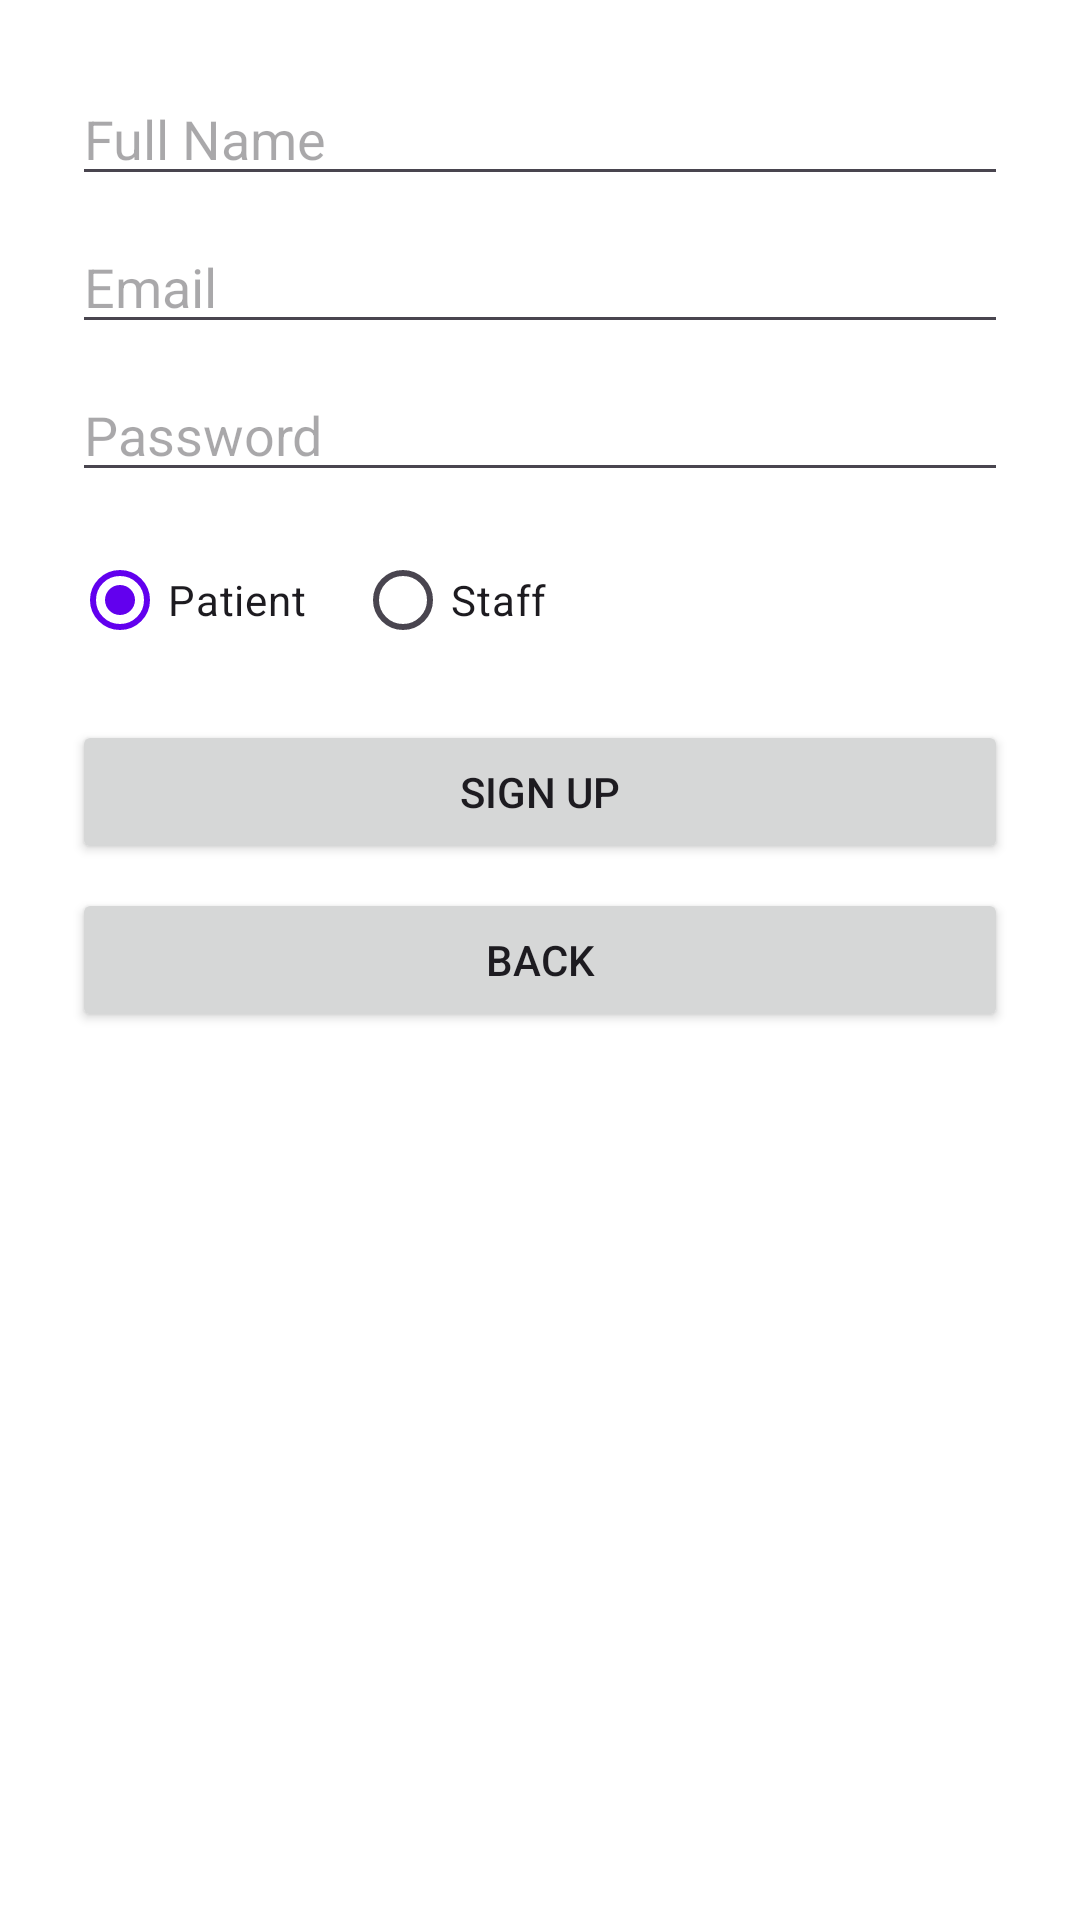

This screen was rendered from an Android layout file. Write that file and the resources it references.
<!-- AndroidManifest.xml: application theme Theme.HospiManagementApp -->
<!-- res/layout/activity_signup.xml -->
<?xml version="1.0" encoding="utf-8"?>
<ScrollView xmlns:android="http://schemas.android.com/apk/res/android"
    android:layout_width="match_parent"
    android:layout_height="match_parent"
    android:padding="24dp">

    <LinearLayout
        android:orientation="vertical"
        android:layout_width="match_parent"
        android:layout_height="wrap_content">

        
        <EditText
            android:id="@+id/etName"
            android:layout_width="match_parent"
            android:layout_height="wrap_content"
            android:hint="Full Name"
            android:inputType="textPersonName"/>

        
        <EditText
            android:id="@+id/etEmail"
            android:layout_width="match_parent"
            android:layout_height="wrap_content"
            android:hint="Email"
            android:inputType="textEmailAddress"
            android:layout_marginTop="8dp"/>

        
        <EditText
            android:id="@+id/etPassword"
            android:layout_width="match_parent"
            android:layout_height="wrap_content"
            android:hint="Password"
            android:inputType="textPassword"
            android:layout_marginTop="8dp"/>

        
        <RadioGroup
            android:id="@+id/rgRole"
            android:layout_width="match_parent"
            android:layout_height="wrap_content"
            android:orientation="horizontal"
            android:layout_marginTop="12dp">

            <RadioButton
                android:id="@+id/rbPatient"
                android:layout_width="wrap_content"
                android:layout_height="wrap_content"
                android:text="Patient"
                android:checked="true"/>

            <RadioButton
                android:id="@+id/rbStaff"
                android:layout_width="wrap_content"
                android:layout_height="wrap_content"
                android:text="Staff"
                android:layout_marginStart="16dp"/>
        </RadioGroup>

        
        <EditText
            android:id="@+id/etNhsNumber"
            android:layout_width="match_parent"
            android:layout_height="wrap_content"
            android:hint="NHS Number"
            android:inputType="number"
            android:visibility="gone"
            android:layout_marginTop="8dp"/>

        
        <EditText
            android:id="@+id/etEmployeeNumber"
            android:layout_width="match_parent"
            android:layout_height="wrap_content"
            android:hint="Employee Number"
            android:visibility="gone"
            android:layout_marginTop="8dp"/>

        
        <TextView
            android:id="@+id/tvSpecialtyLabel"
            android:layout_width="match_parent"
            android:layout_height="wrap_content"
            android:text="Select Specialty"
            android:textStyle="bold"
            android:visibility="gone"
            android:layout_marginTop="12dp"/>
        <Spinner
            android:id="@+id/spSpecialty"
            android:layout_width="match_parent"
            android:layout_height="wrap_content"
            android:visibility="gone"/>

        
        <TextView
            android:id="@+id/tvClinicLabel"
            android:layout_width="match_parent"
            android:layout_height="wrap_content"
            android:text="Select Clinic"
            android:textStyle="bold"
            android:visibility="gone"
            android:layout_marginTop="12dp"/>
        <Spinner
            android:id="@+id/spClinic"
            android:layout_width="match_parent"
            android:layout_height="wrap_content"
            android:visibility="gone"/>

        
        <Button
            android:id="@+id/btnSignup"
            android:layout_width="match_parent"
            android:layout_height="wrap_content"
            android:text="Sign Up"
            android:layout_marginTop="16dp"/>

        
        <Button
            android:id="@+id/btnBack"
            android:layout_width="match_parent"
            android:layout_height="wrap_content"
            android:text="Back"
            android:layout_marginTop="8dp"/>
    </LinearLayout>
</ScrollView>
<!-- resources referenced by this layout -->
<resources>
  <style name="Theme.HospiManagementApp" parent="Base.Theme.HospiManagementApp" />
  <style name="Base.Theme.HospiManagementApp" parent="Theme.Material3.DayNight.NoActionBar">
          
          <item name="colorPrimary">@color/purple_500</item>
          <item name="colorSecondary">@color/teal_200</item>
          <item name="android:windowBackground">@color/white</item>
      </style>
  <color name="purple_500">#6200EE</color>
  <color name="teal_200">#03DAC5</color>
  <color name="white">#FFFFFF</color>
</resources>
